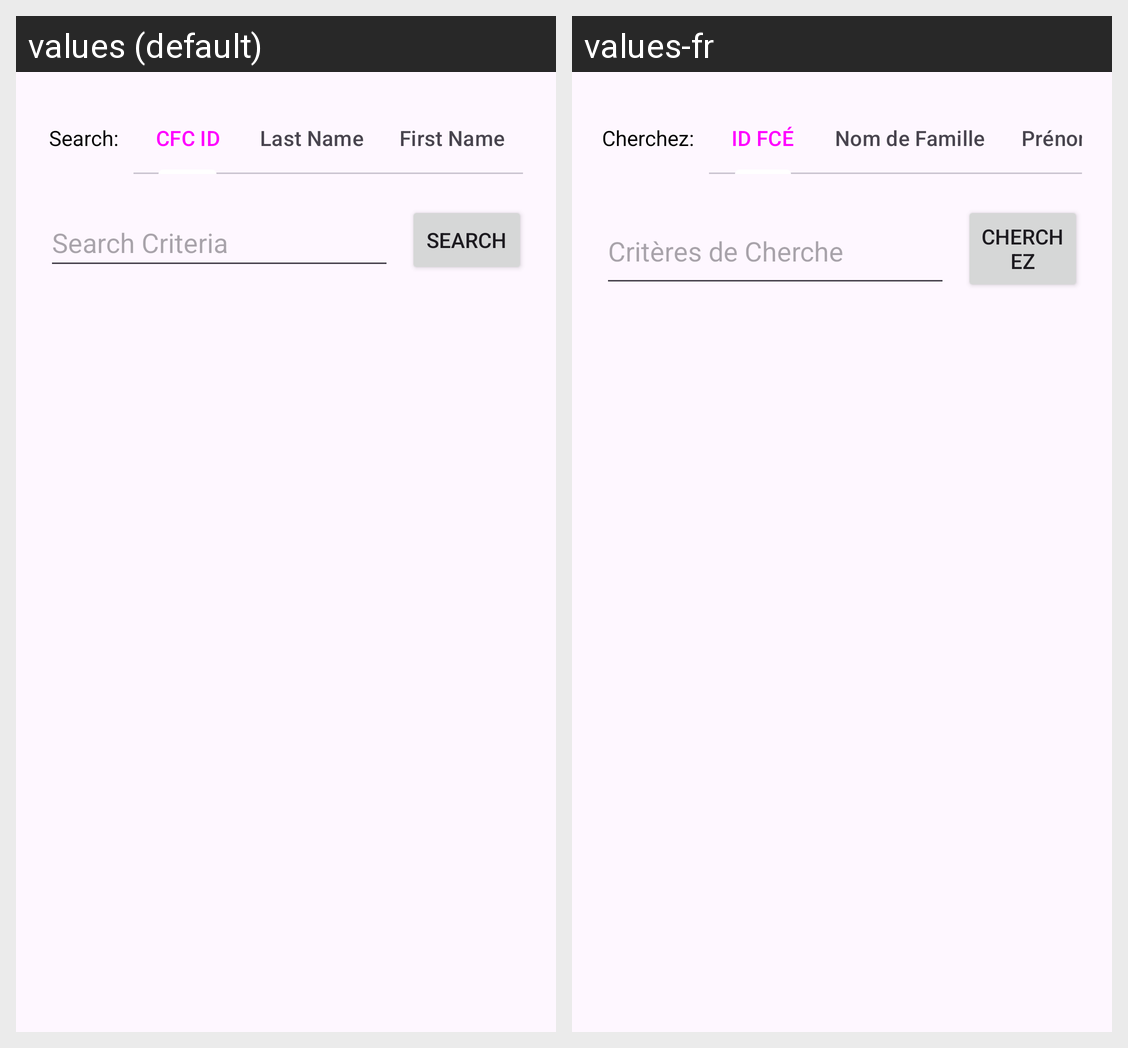

This grid shows one Android layout under two languages. Give, for every string resource on the screen, its name, the default text and each shown locale's text.
Android screen res/layout/activity_main.xml rendered under 2 locales, left to right: values (default), values-fr. Device: Nexus 5 (rendered at 1080×1920; each locale shown at half size, 540×960, under a caption strip naming it); theme Theme.CFCPlayers.
Strings drawn on this screen, with the default value and each locale's value (text and hints the layout hard-codes, and strings that could not be matched under every locale, appear in the picture but are not listed):

SearchLabel
  values: Search:
  values-fr: Cherchez:

CFCID
  values: CFC ID
  values-fr: ID FCÉ

LastName
  values: Last Name
  values-fr: Nom de Famille

FirstName
  values: First Name
  values-fr: Prénom

SearchCriteria
  values: Search Criteria
  values-fr: Critères de Cherche

Search
  values: Search
  values-fr: Cherchez
